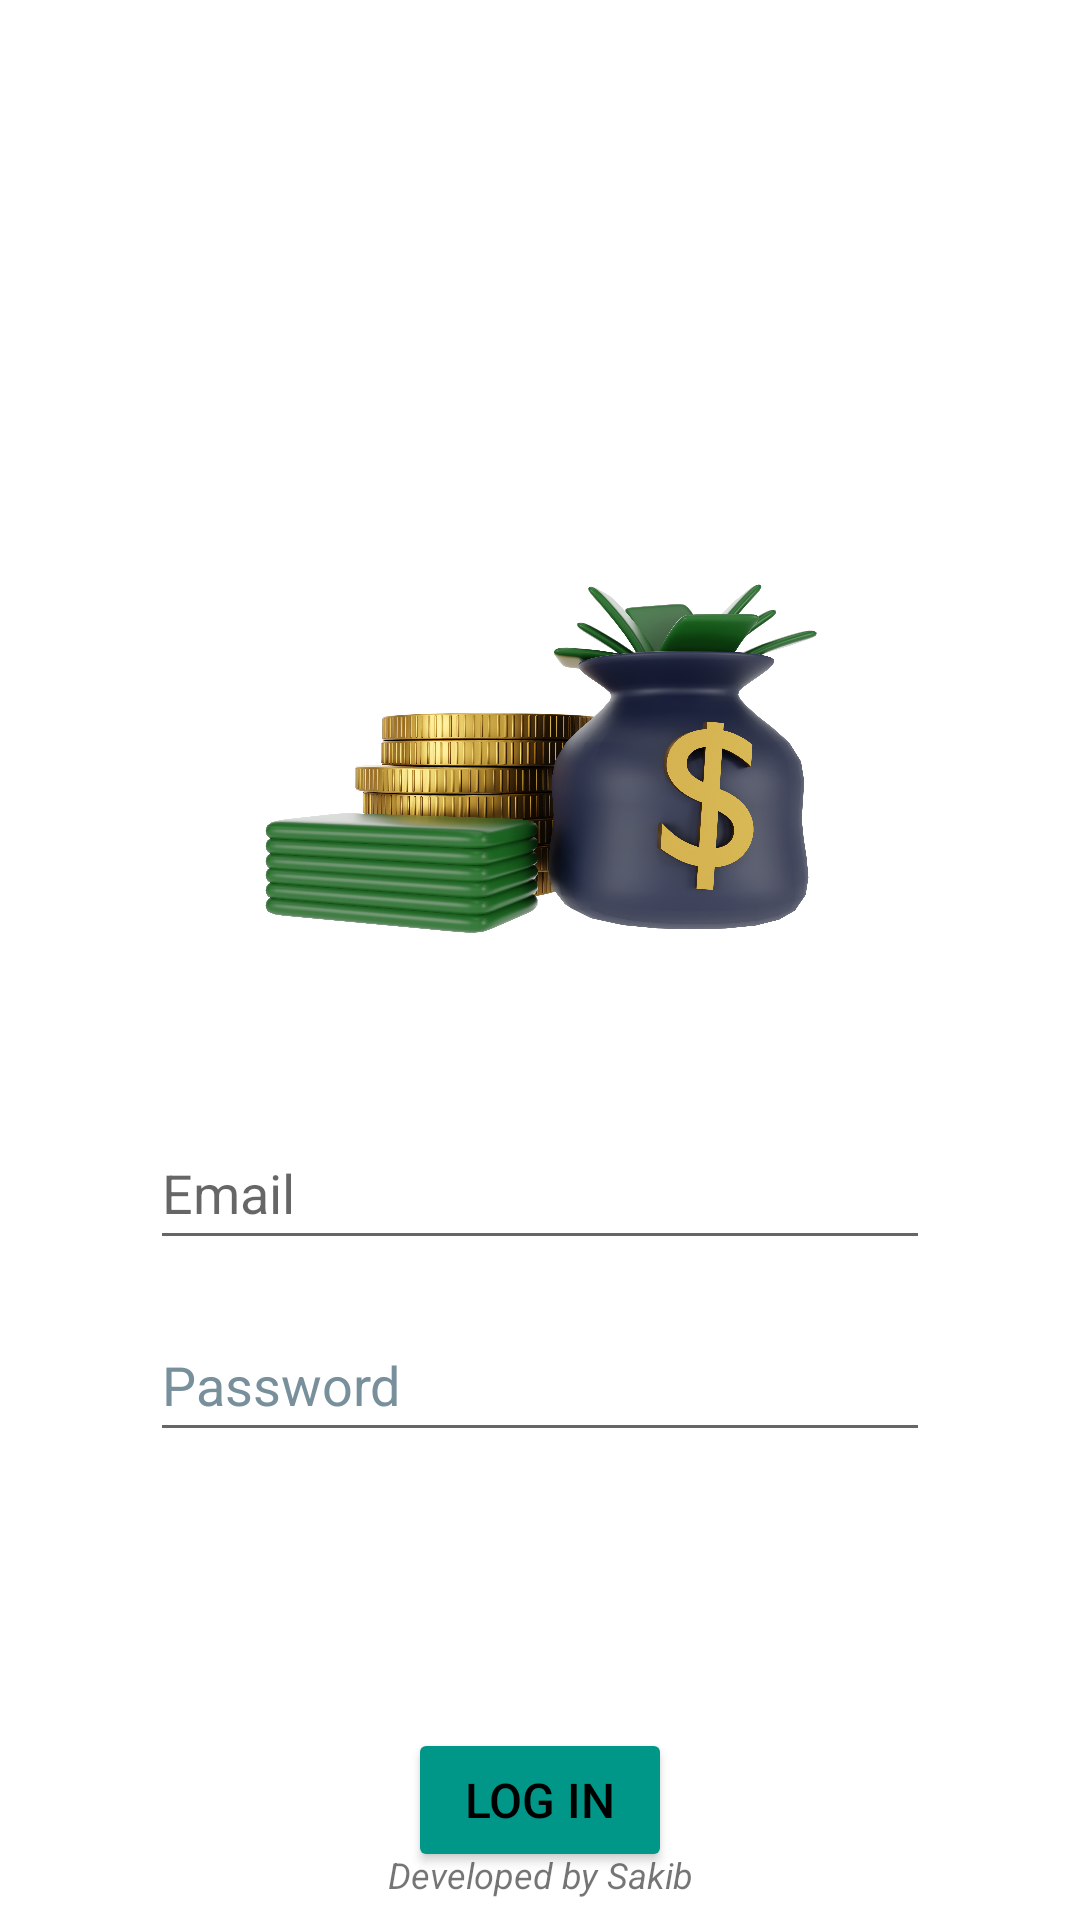

Write the Android layout XML for this screen, with the resource values it uses.
<!-- AndroidManifest.xml: application theme Theme.CashManager -->
<!-- res/layout/activity_log_in.xml -->
<?xml version="1.0" encoding="utf-8"?>
<androidx.constraintlayout.widget.ConstraintLayout xmlns:android="http://schemas.android.com/apk/res/android"
    xmlns:app="http://schemas.android.com/apk/res-auto"
    xmlns:tools="http://schemas.android.com/tools"
    android:layout_width="match_parent"
    android:layout_height="match_parent"
    tools:context=".Authentication.LogInActivity">

    <ImageView
        android:id="@+id/img_geld_loginActivity"
        android:layout_width="300dp"
        android:layout_height="202dp"
        android:layout_marginTop="150dp"
        android:contentDescription="@string/img_geld"
        android:src="@drawable/geld"
        app:layout_constraintEnd_toEndOf="parent"
        app:layout_constraintHorizontal_bias="0.494"
        app:layout_constraintStart_toStartOf="parent"
        app:layout_constraintTop_toTopOf="parent" />

    <EditText
        android:id="@+id/ev_email_loginActivity"
        android:layout_width="match_parent"
        android:layout_height="wrap_content"
        android:layout_marginStart="50dp"
        android:layout_marginTop="20dp"
        android:layout_marginEnd="50dp"
        android:autofillHints=""
        android:ems="10"
        android:hint="@string/email"
        android:inputType="textEmailAddress"
        android:minHeight="48dp"
        android:textSize="18sp"
        app:layout_constraintEnd_toEndOf="parent"
        app:layout_constraintHorizontal_bias="0.0"
        app:layout_constraintStart_toStartOf="parent"
        app:layout_constraintTop_toBottomOf="@+id/img_geld_loginActivity" />

    <EditText
        android:id="@+id/ev_password_loginActivity"
        android:layout_width="match_parent"
        android:layout_height="wrap_content"
        android:layout_marginStart="50dp"
        android:layout_marginTop="16dp"
        android:layout_marginEnd="50dp"
        android:autofillHints=""
        android:ems="10"
        android:hint="@string/password"
        android:inputType="textPassword"
        android:minHeight="48dp"
        android:textColorHint="#78909C"
        android:textSize="18sp"
        app:layout_constraintEnd_toEndOf="parent"
        app:layout_constraintHorizontal_bias="0.0"
        app:layout_constraintStart_toStartOf="parent"
        app:layout_constraintTop_toBottomOf="@+id/ev_email_loginActivity" />

    <Button
        android:id="@+id/btn_login_loginActivity"
        android:layout_width="wrap_content"
        android:layout_height="wrap_content"
        android:layout_marginTop="92dp"
        android:backgroundTint="@color/register"
        android:text="Log In"
        android:textColor="#000000"
        android:textSize="16sp"
        app:layout_constraintEnd_toEndOf="parent"
        app:layout_constraintStart_toStartOf="parent"
        app:layout_constraintTop_toBottomOf="@+id/ev_password_loginActivity"
        tools:ignore="TextContrastCheck" />

    <TextView
        android:id="@+id/tv_warning_loginActivity"
        android:layout_width="wrap_content"
        android:layout_height="wrap_content"
        android:layout_marginBottom="20dp"
        android:text="**"
        android:textColor="#F44336"
        android:visibility="invisible"
        app:layout_constraintBottom_toTopOf="@+id/btn_login_loginActivity"
        app:layout_constraintEnd_toEndOf="parent"
        app:layout_constraintStart_toStartOf="parent" />

    <TextView
        android:id="@+id/tv_register_loginActivity"
        android:layout_width="wrap_content"
        android:layout_height="wrap_content"
        android:layout_marginTop="44dp"
        android:gravity="center_horizontal"
        android:paddingStart="5dp"
        android:paddingEnd="5dp"
        android:textColor="#2196F3"
        app:layout_constraintEnd_toEndOf="parent"
        app:layout_constraintHorizontal_bias="0.498"
        app:layout_constraintStart_toStartOf="parent"
        app:layout_constraintTop_toBottomOf="@+id/btn_login_loginActivity" />

    <TextView
        android:id="@+id/tv_credit_loginActivity"
        android:layout_width="wrap_content"
        android:layout_height="wrap_content"
        android:layout_marginBottom="2dp"
        android:paddingBottom="5dp"
        android:text="@string/developed_by_sakib"
        android:textAlignment="center"
        android:textSize="12sp"
        android:textStyle="italic"
        app:layout_constraintBottom_toBottomOf="parent"
        app:layout_constraintEnd_toEndOf="parent"
        app:layout_constraintStart_toStartOf="parent" />


</androidx.constraintlayout.widget.ConstraintLayout>
<!-- resources referenced by this layout -->
<resources>
  <color name="register">#009688</color>
  <!-- drawable geld: jpg bitmap (drawable, 708055 bytes) -->
  <string name="developed_by_sakib"><i>Developed by Sakib</i></string>
  <string name="email">Email</string>
  <string name="img_geld">geld</string>
  <string name="password">Password</string>
  <style name="Theme.CashManager" parent="Theme.MaterialComponents.DayNight.DarkActionBar">
          
          <item name="colorPrimary">@color/purple_500</item>
          <item name="colorPrimaryVariant">@color/purple_700</item>
          <item name="colorOnPrimary">@color/white</item>
          
          <item name="colorSecondary">@color/teal_200</item>
          <item name="colorSecondaryVariant">@color/teal_700</item>
          <item name="colorOnSecondary">@color/black</item>
          
          <item name="android:statusBarColor" tools:targetApi="l">?attr/colorPrimaryVariant</item>
          
      </style>
  <color name="purple_500">#FF6200EE</color>
  <color name="purple_700">#FF3700B3</color>
  <color name="white">#FFFFFFFF</color>
  <color name="teal_200">#FF03DAC5</color>
  <color name="teal_700">#FF018786</color>
  <color name="black">#FF000000</color>
</resources>
